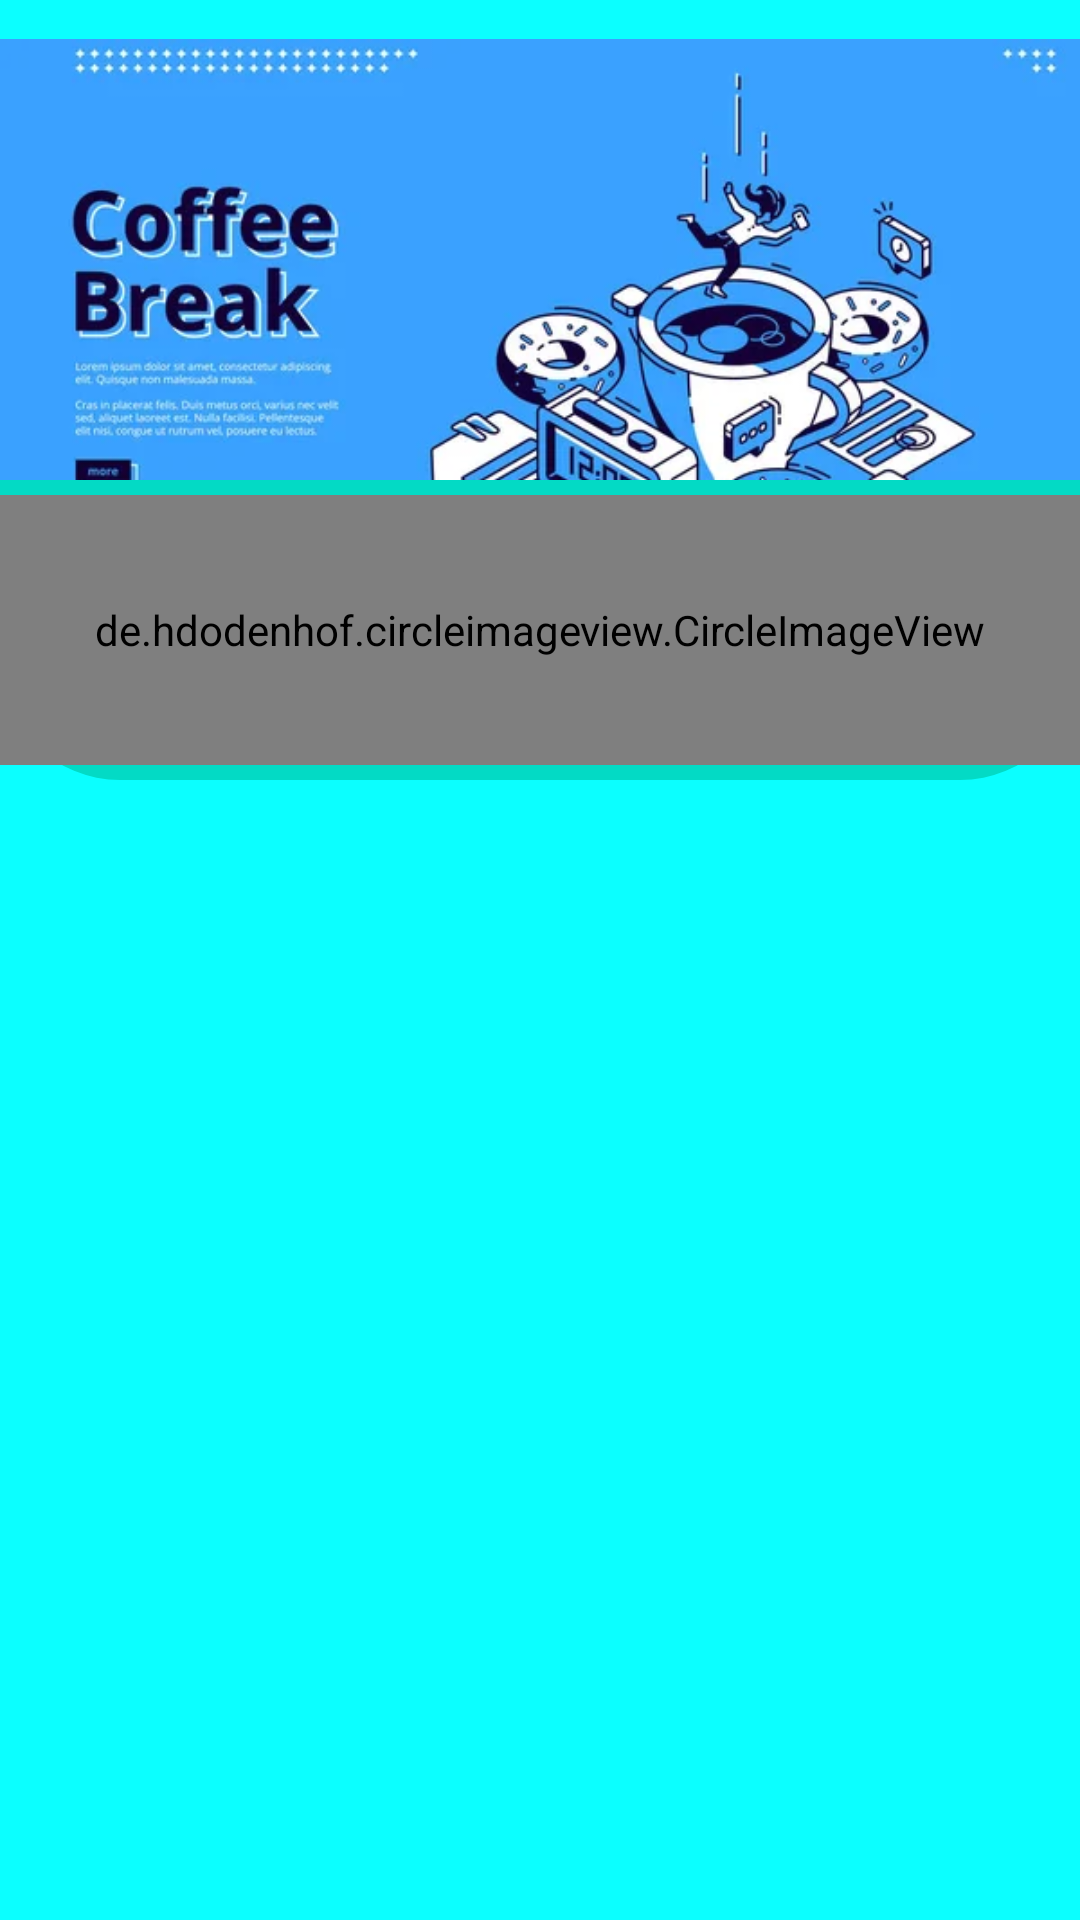

Reconstruct the res/layout file that produces this screen, plus the resources it refers to.
<!-- AndroidManifest.xml: application theme Theme.CobaFragment -->
<!-- res/layout/fragment_account.xml -->
<?xml version="1.0" encoding="utf-8"?>
<RelativeLayout xmlns:android="http://schemas.android.com/apk/res/android"
    xmlns:app="http://schemas.android.com/apk/res-auto"
    xmlns:tools="http://schemas.android.com/tools"
    android:layout_width="match_parent"
    android:layout_height="match_parent"
    android:background="@color/biru_muda"
    tools:context=".fragment.AccountFragment">

    <ImageView
        android:id="@+id/akun_img"
        android:layout_width="match_parent"
        android:layout_height="220dp"
        android:src="@drawable/gambar_teknologi" />
    <LinearLayout
        android:layout_marginTop="160dp"
        android:layout_width="match_parent"
        android:layout_height="100dp"
        android:orientation="vertical"
        android:background="@drawable/header">
        <de.hdodenhof.circleimageview.CircleImageView
            android:layout_marginTop="5dp"
            android:layout_width="match_parent"
            android:layout_height="90dp"
            android:src="@drawable/foto"/>
    </LinearLayout>
</RelativeLayout>
<!-- resources referenced by this layout -->
<resources>
  <color name="biru_muda">#0BFFFF</color>
  <!-- drawable foto: jpg bitmap (drawable, 182524 bytes) -->
  <!-- drawable gambar_teknologi: jpg bitmap (drawable, 32320 bytes) -->
  <!-- drawable header (drawable) -->
  <?xml version="1.0" encoding="utf-8"?>
  <shape android:shape="rectangle" xmlns:android="http://schemas.android.com/apk/res/android">
  
      <solid android:color="@color/teal_200"/>
      <corners android:bottomLeftRadius="40dp" android:bottomRightRadius="40dp"/>
  </shape>
  <style name="Theme.CobaFragment" parent="Theme.MaterialComponents.DayNight.DarkActionBar">
          
          <item name="colorPrimary">@color/purple_500</item>
          <item name="colorPrimaryVariant">@color/purple_700</item>
          <item name="colorOnPrimary">@color/white</item>
          
          <item name="colorSecondary">@color/teal_200</item>
          <item name="colorSecondaryVariant">@color/teal_700</item>
          <item name="colorOnSecondary">@color/black</item>
          
          <item name="android:statusBarColor">?attr/colorPrimaryVariant</item>
          
      </style>
  <color name="teal_200">#FF03DAC5</color>
  <color name="purple_500">#FF6200EE</color>
  <color name="purple_700">#FF3700B3</color>
  <color name="white">#FFFFFFFF</color>
  <color name="teal_700">#FF018786</color>
  <color name="black">#FF000000</color>
</resources>
